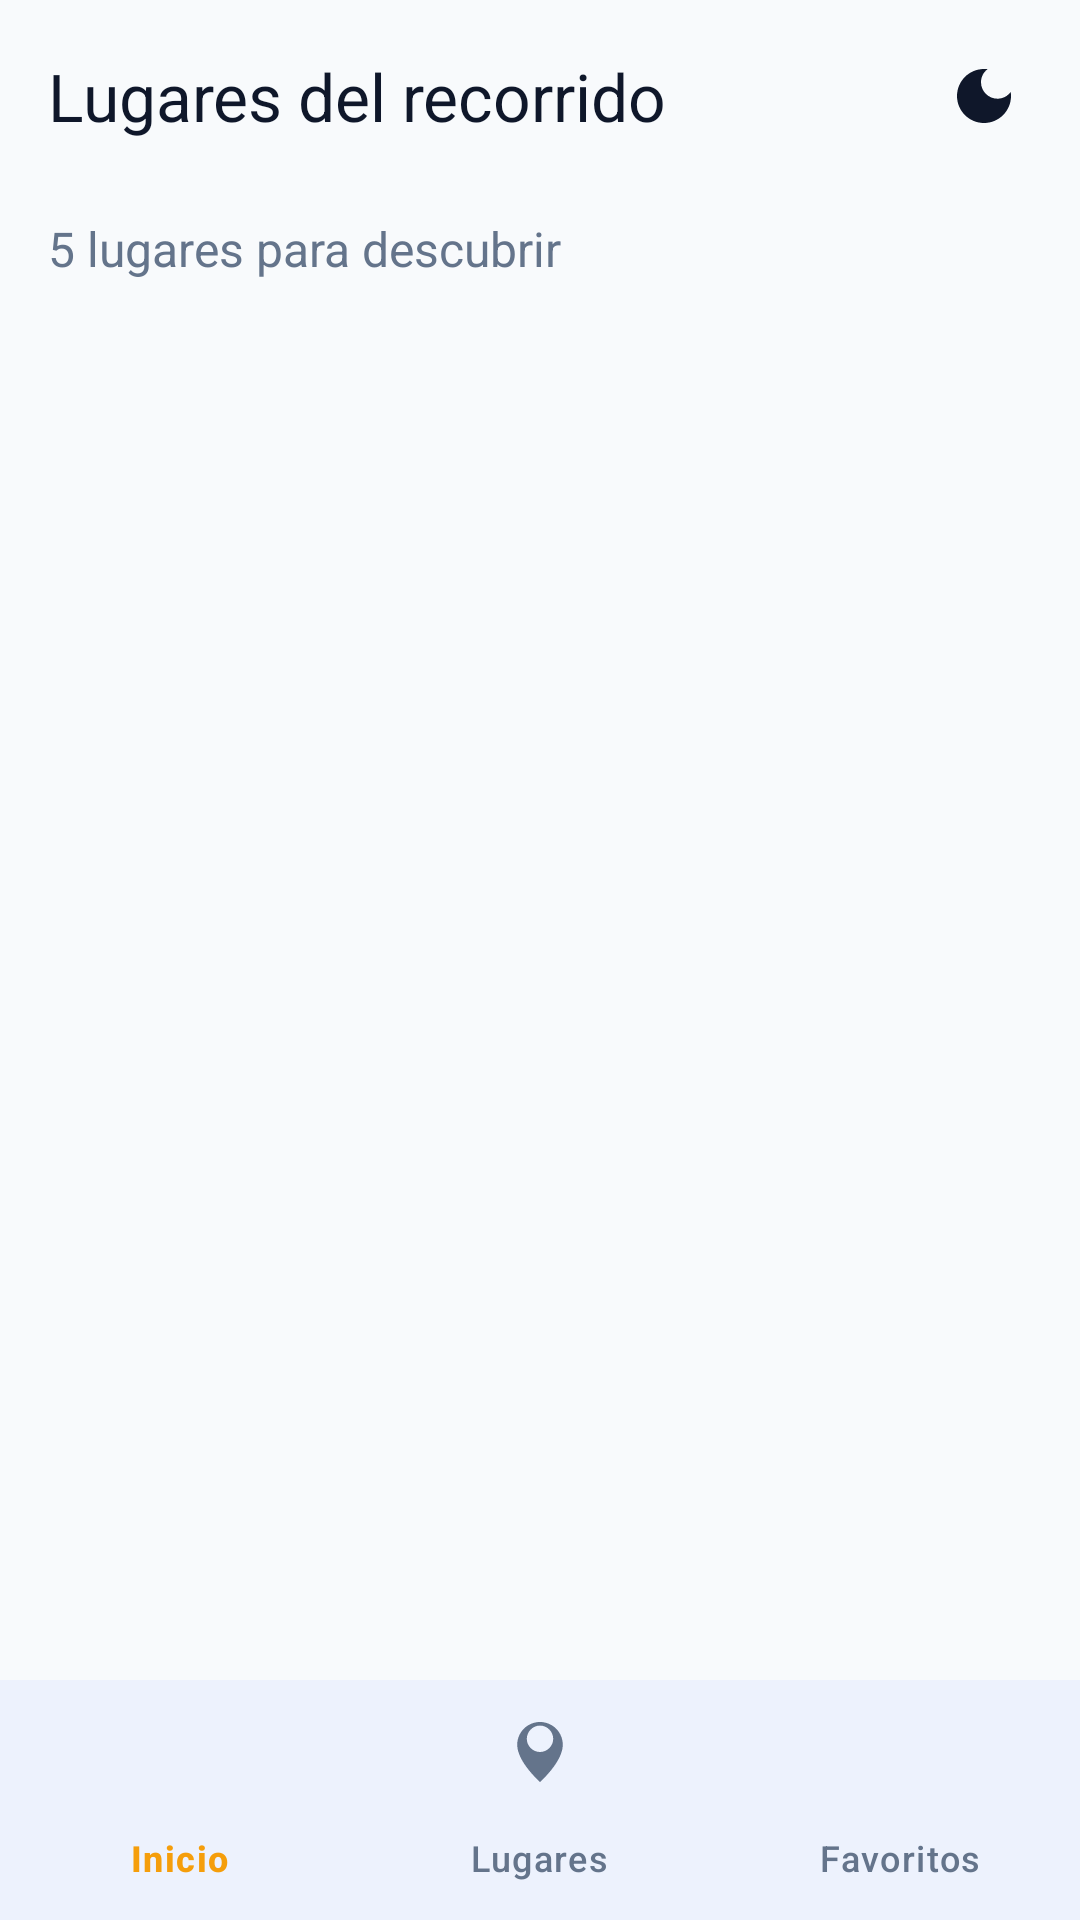

The Android layout XML behind this screen, and the referenced resources:
<!-- AndroidManifest.xml: application theme Theme.ITANES -->
<!-- res/layout/activity_places.xml -->
<?xml version="1.0" encoding="utf-8"?>
<androidx.constraintlayout.widget.ConstraintLayout xmlns:android="http://schemas.android.com/apk/res/android"
    xmlns:app="http://schemas.android.com/apk/res-auto"
    xmlns:tools="http://schemas.android.com/tools"
    android:layout_width="match_parent"
    android:layout_height="match_parent"
    android:background="?attr/android:windowBackground"
    tools:context=".PlacesActivity">

    <com.google.android.material.appbar.MaterialToolbar
        android:id="@+id/toolbarPlaces"
        android:layout_width="match_parent"
        android:layout_height="?attr/actionBarSize"
        app:layout_constraintTop_toTopOf="parent"
        app:title="@string/title_places"
        app:titleTextColor="?attr/colorOnSurface">

        <ImageButton
            android:id="@+id/buttonThemeToggle"
            android:layout_width="48dp"
            android:layout_height="48dp"
            android:layout_gravity="end"
            android:layout_marginEnd="8dp"
            android:background="?attr/selectableItemBackgroundBorderless"
            android:contentDescription="Cambiar Tema"
            app:srcCompat="@drawable/ic_dark_mode"
            app:tint="?attr/colorOnSurface" />

    </com.google.android.material.appbar.MaterialToolbar>

    <TextView
        android:id="@+id/textSubtitle"
        android:layout_width="wrap_content"
        android:layout_height="wrap_content"
        android:layout_marginStart="16dp"
        android:layout_marginTop="8dp"
        android:text="@string/places_subtitle"
        android:textColor="?attr/colorOnSurfaceVariant"
        android:textSize="16sp"
        app:layout_constraintStart_toStartOf="parent"
        app:layout_constraintTop_toBottomOf="@+id/toolbarPlaces" />

    <androidx.recyclerview.widget.RecyclerView
        android:id="@+id/recyclerPlaces"
        android:layout_width="0dp"
        android:layout_height="0dp"
        android:layout_marginTop="8dp"
        android:clipToPadding="false"
        android:paddingBottom="16dp"
        android:visibility="gone"
        app:layout_constraintBottom_toTopOf="@+id/bottomNavigation"
        app:layout_constraintEnd_toEndOf="parent"
        app:layout_constraintStart_toStartOf="parent"
        app:layout_constraintTop_toBottomOf="@+id/textSubtitle" />

    <ProgressBar
        android:id="@+id/progressBar"
        android:layout_width="wrap_content"
        android:layout_height="wrap_content"
        android:visibility="gone"
        app:layout_constraintBottom_toTopOf="@+id/bottomNavigation"
        app:layout_constraintEnd_toEndOf="parent"
        app:layout_constraintStart_toStartOf="parent"
        app:layout_constraintTop_toBottomOf="@+id/textSubtitle" />

    <LinearLayout
        android:id="@+id/layoutEmptyState"
        android:layout_width="wrap_content"
        android:layout_height="wrap_content"
        android:gravity="center"
        android:orientation="vertical"
        android:padding="32dp"
        android:visibility="gone"
        app:layout_constraintBottom_toTopOf="@+id/bottomNavigation"
        app:layout_constraintEnd_toEndOf="parent"
        app:layout_constraintStart_toStartOf="parent"
        app:layout_constraintTop_toBottomOf="@+id/textSubtitle">

        <ImageView
            android:layout_width="80dp"
            android:layout_height="80dp"
            android:alpha="0.5"
            android:contentDescription="@null"
            app:srcCompat="@drawable/ic_places"
            app:tint="?attr/colorSecondary" />

        <TextView
            android:layout_width="wrap_content"
            android:layout_height="wrap_content"
            android:layout_marginTop="16dp"
            android:text="@string/empty_places_title"
            android:textAlignment="center"
            android:textColor="?attr/colorOnSurface"
            android:textSize="20sp"
            android:textStyle="bold" />

        <TextView
            android:layout_width="wrap_content"
            android:layout_height="wrap_content"
            android:layout_marginTop="8dp"
            android:text="@string/empty_places_subtitle"
            android:textAlignment="center"
            android:textColor="?attr/colorOnSurfaceVariant"
            android:textSize="16sp" />

    </LinearLayout>

    <com.google.android.material.bottomnavigation.BottomNavigationView
        android:id="@+id/bottomNavigation"
        android:layout_width="match_parent"
        android:layout_height="wrap_content"
        android:background="?attr/colorSurface"
        app:itemIconTint="@color/bottom_nav_colors"
        app:itemTextColor="@color/bottom_nav_colors"
        app:layout_constraintBottom_toBottomOf="parent"
        app:menu="@menu/bottom_navigation_menu" />

</androidx.constraintlayout.widget.ConstraintLayout>
<!-- resources referenced by this layout -->
<resources>
  <!-- drawable ic_dark_mode (drawable) -->
  <vector xmlns:android="http://schemas.android.com/apk/res/android"
      android:width="24dp"
      android:height="24dp"
      android:viewportWidth="24"
      android:viewportHeight="24"
      android:tint="?attr/colorControlNormal">
    <path
        android:fillColor="@android:color/white"
        android:pathData="M12,3c-4.97,0 -9,4.03 -9,9s4.03,9 9,9 9,-4.03 9,-9c0,-0.46 -0.04,-0.92 -0.1,-1.36 -0.98,1.37 -2.58,2.26 -4.4,2.26 -3.03,0 -5.5,-2.47 -5.5,-5.5 0,-1.82 0.89,-3.42 2.26,-4.4C12.92,3.04 12.46,3 12,3z"/>
  </vector>
  <!-- drawable ic_places (drawable) -->
  <vector xmlns:android="http://schemas.android.com/apk/res/android"
      android:width="24dp"
      android:height="24dp"
      android:viewportWidth="24"
      android:viewportHeight="24"
      android:tint="?attr/colorControlNormal">
    <path
        android:fillColor="@android:color/white"
        android:pathData="M12,2c-4.2,0 -7.6,3.4 -7.6,7.6c0,5.7 7.6,12.4 7.6,12.4s7.6,-6.7 7.6,-12.4c0,-4.2 -3.4,-7.6 -7.6,-7.6zM12,12c-2.4,0 -4.4,-2 -4.4,-4.4c0,-2.4 2,-4.4 4.4,-4.4s4.4,2 4.4,4.4c0,2.4 -2,4.4 -4.4,4.4z"/>
  </vector>
  <string name="empty_places_subtitle">Intenta nuevamente cuando tengas conexión a Internet.</string>
  <string name="empty_places_title">No hay lugares disponibles</string>
  <string name="places_subtitle">5 lugares para descubrir</string>
  <string name="title_places">Lugares del recorrido</string>
  <style name="Theme.ITANES" parent="Base.Theme.ITANES" />
  <style name="Base.Theme.ITANES" parent="Theme.Material3.DayNight.NoActionBar">
          
          <item name="colorPrimary">@color/blue_primary</item>
          <item name="colorOnPrimary">@color/light_on_primary</item>
          <item name="colorPrimaryContainer">@color/blue_primary_dark</item>
          <item name="colorOnPrimaryContainer">@color/light_on_primary</item>
  
          
          <item name="colorSecondary">@color/amber_secondary</item>
          <item name="colorOnSecondary">@color/white</item>
  
          
          <item name="android:statusBarColor">@color/blue_primary_dark</item>
  
          
          <item name="android:windowBackground">@color/light_background</item>
          <item name="colorSurface">@color/light_surface</item>
          <item name="colorOnSurface">@color/light_text_primary</item>
          <item name="colorOnSurfaceVariant">@color/light_text_secondary</item>
  
          
          <item name="colorError">@color/color_error</item>
      </style>
  <color name="blue_primary">#2563EB</color>
  <color name="light_on_primary">#FFFFFF</color>
  <color name="blue_primary_dark">#1D4ED8</color>
  <color name="amber_secondary">#F59E0B</color>
  <color name="white">#FFFFFFFF</color>
  <color name="light_background">#F8FAFC</color>
  <color name="light_surface">#FFFFFF</color>
  <color name="light_text_primary">#0F172A</color>
  <color name="light_text_secondary">#64748B</color>
  <color name="color_error">#EF4444</color>
</resources>
